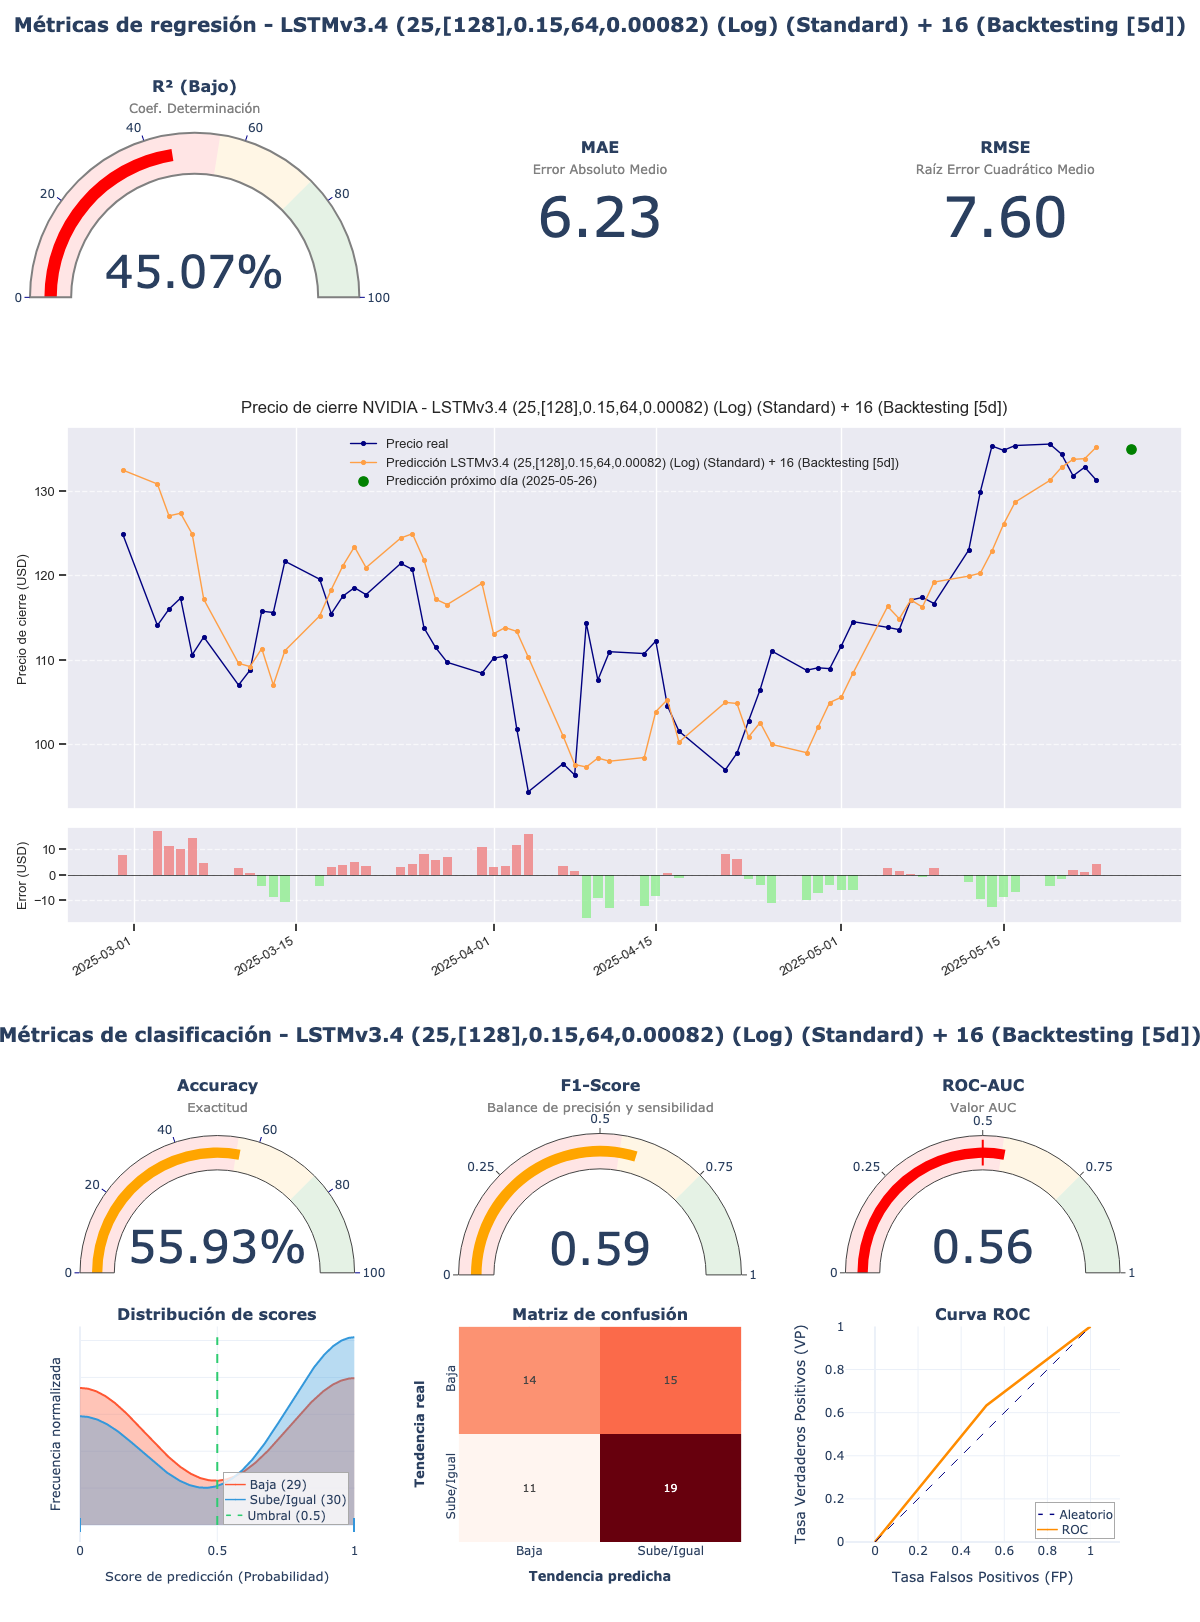

Source data for this figure (header and first rows):
model_title; model_hash; r2; mae; rmse; accuracy; f1_score; roc_auc; irb_regr; irb_clas; irb_total
LSTMv3.4 (25,[128],0.15,64,0.00082) (Log…; 62e85420; 0,4507; 6,2276; 7,6016; 0,5593; 0,5938; 0,558; 0,5617; 1,0852; 0,8496
